Photos from the image-classification dataset "classify" in the GitHub repository jsirott/fowler_lab. Its 4 classes are: dead, edge, intermediate, puncta.

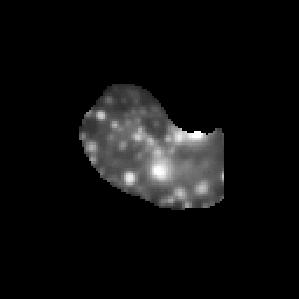
Label: puncta

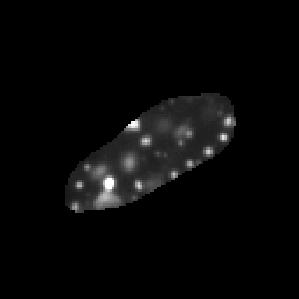
Label: puncta

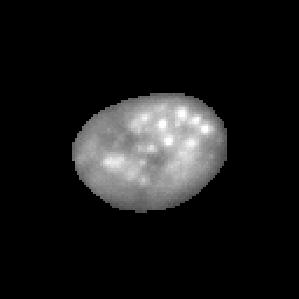
Label: intermediate

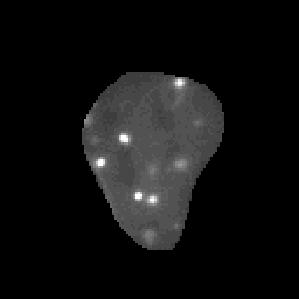
Label: puncta

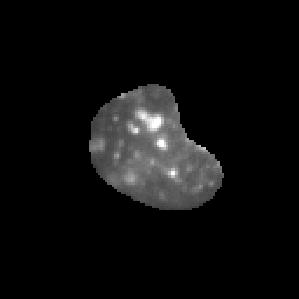
Label: puncta

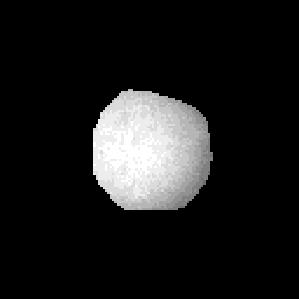
Label: dead
